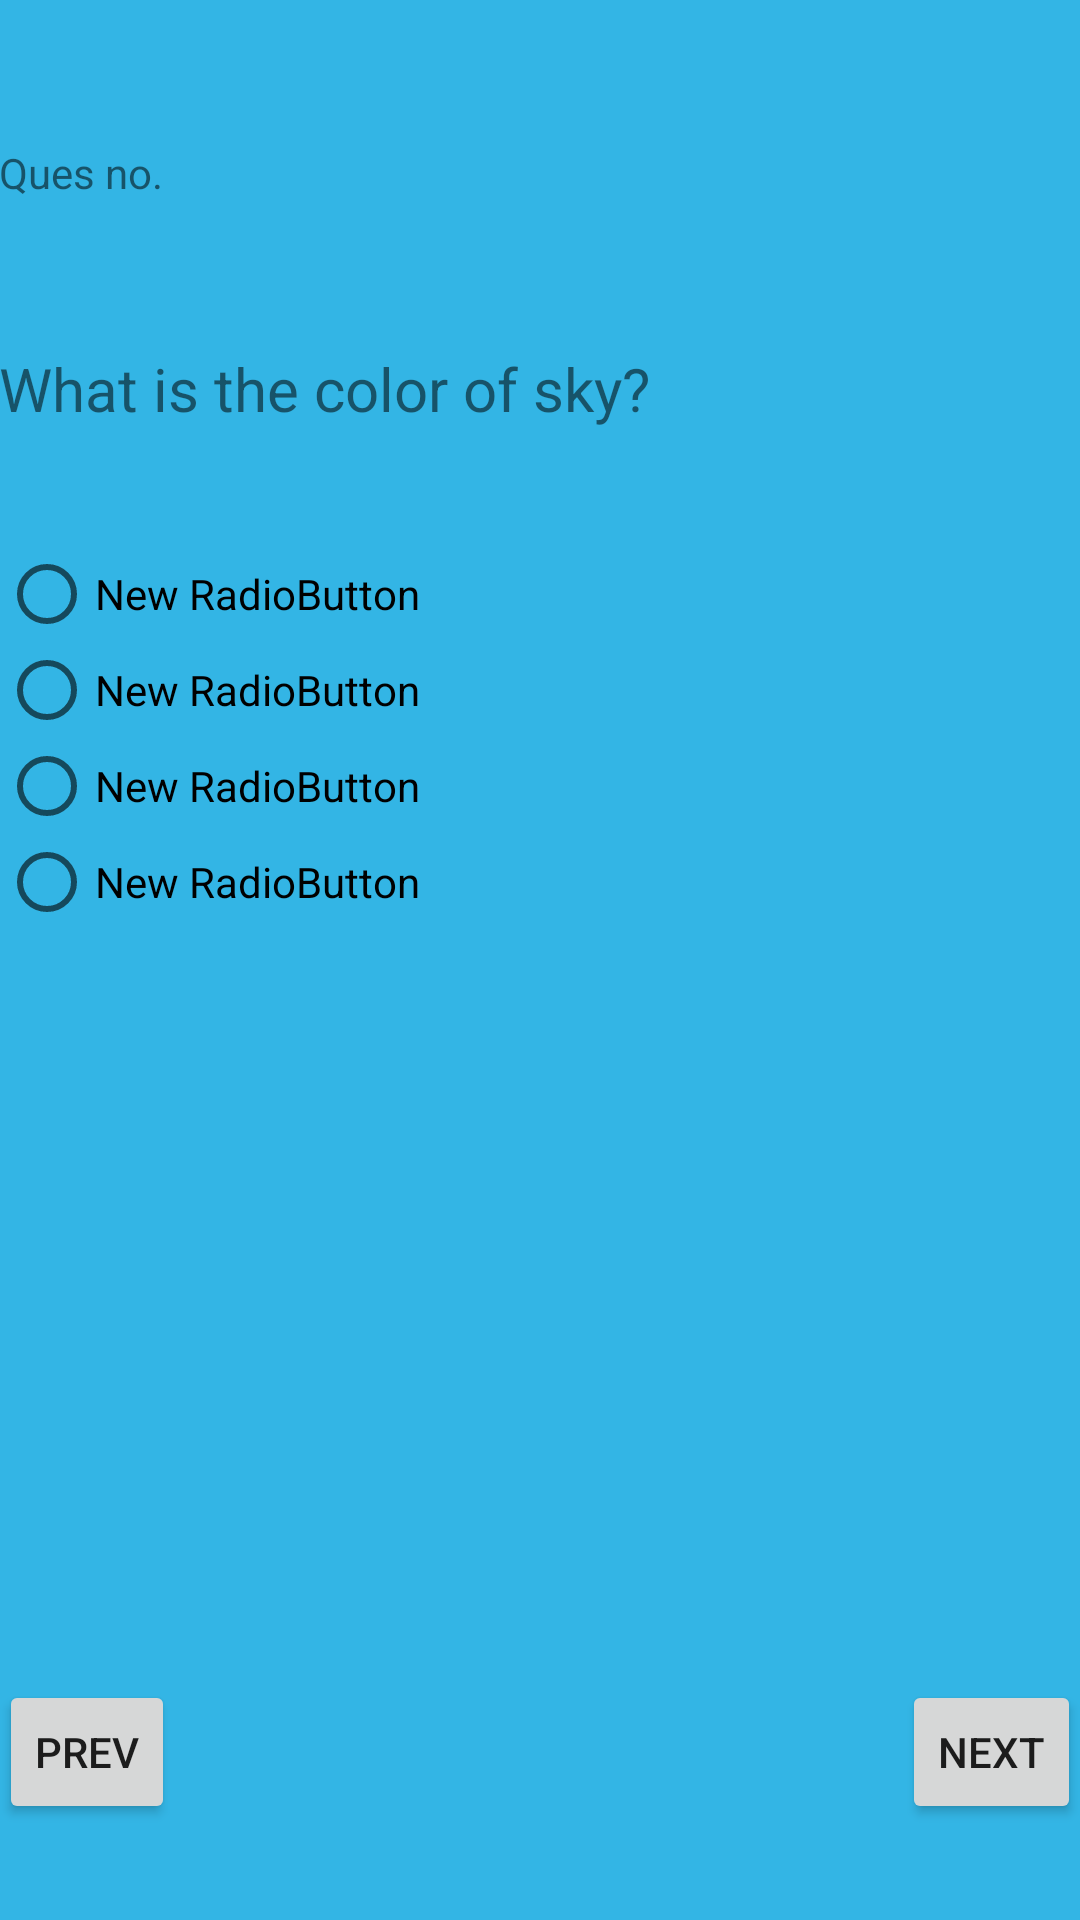

Produce the Android XML layout that renders to this screen, including the resource entries it uses.
<!-- AndroidManifest.xml: application theme AppTheme -->
<!-- res/layout/activity_main.xml -->
<RelativeLayout xmlns:android="http://schemas.android.com/apk/res/android"
    xmlns:tools="http://schemas.android.com/tools"
    android:layout_width="match_parent"
    android:layout_height="match_parent"
    android:background="@color/blue"
    android:paddingBottom="@dimen/activity_vertical_margin"
    android:paddingLeft="@dimen/activity_horizontal_margin"
    android:paddingRight="@dimen/activity_horizontal_margin"
    android:paddingTop="@dimen/activity_vertical_margin"
    tools:context=".MainActivity">

    <TextView
        android:id="@+id/textView"
        android:layout_width="wrap_content"
        android:layout_height="wrap_content"
        android:layout_alignParentLeft="true"
        android:layout_alignParentStart="true"
        android:layout_alignParentTop="true"
        android:layout_marginTop="48dp"
        android:text="Ques no." />

    <TextView
        android:id="@+id/textView2"
        android:layout_width="wrap_content"
        android:layout_height="wrap_content"
        android:layout_alignParentEnd="true"
        android:layout_alignParentLeft="true"
        android:layout_alignParentRight="true"
        android:layout_alignParentStart="true"
        android:layout_below="@+id/textView"
        android:layout_marginTop="49dp"
        android:text="What is the color of sky?"
        android:textSize="20dp" />


    <Button
        android:id="@+id/button"
        style="?android:attr/buttonStyleSmall"
        android:layout_width="wrap_content"
        android:layout_height="wrap_content"
        android:layout_alignParentBottom="true"
        android:layout_alignParentEnd="true"
        android:layout_alignParentRight="true"
        android:layout_marginBottom="32dp"
        android:text="Next" />

    <Button
        android:id="@+id/button2"
        style="?android:attr/buttonStyleSmall"
        android:layout_width="wrap_content"
        android:layout_height="wrap_content"
        android:layout_alignBottom="@+id/button"
        android:layout_alignParentLeft="true"
        android:layout_alignParentStart="true"
        android:text="prev" />

    <RadioGroup
        android:id="@+id/radiogroup"
        android:layout_width="match_parent"
        android:layout_height="match_parent"
        android:layout_above="@+id/button"
        android:layout_alignParentLeft="true"
        android:layout_alignParentStart="true"
        android:layout_below="@+id/textView2"
        android:layout_marginTop="39dp">

        <RadioButton
            android:id="@+id/radioButton"
            android:layout_width="wrap_content"
            android:layout_height="wrap_content"
            android:checked="false"
            android:text="New RadioButton" />

        <RadioButton
            android:id="@+id/radioButton2"
            android:layout_width="wrap_content"
            android:layout_height="wrap_content"
            android:text="New RadioButton" />

        <RadioButton
            android:id="@+id/radioButton3"
            android:layout_width="wrap_content"
            android:layout_height="wrap_content"
            android:text="New RadioButton" />

        <RadioButton
            android:id="@+id/radioButton4"
            android:layout_width="wrap_content"
            android:layout_height="wrap_content"
            android:text="New RadioButton" />
    </RadioGroup>


</RelativeLayout>
<!-- resources referenced by this layout -->
<resources>
  <item name="blue" type="color">#FF33B5E5</item>
  <style name="AppTheme" parent="Theme.AppCompat.Light">
          <item name="android:actionBarStyle">@style/MyActionBar</item>
          <item name="actionBarStyle">@style/MyActionBar</item>
      </style>
  <style name="MyActionBar" parent="@style/Widget.AppCompat.Light.ActionBar.Solid.Inverse">
  
          <item name="android:background">@color/darkred</item>
          <item name="background">@color/darkred</item>
  
      </style>
  <item name="darkred" type="color">#FFCC0000</item>
</resources>
